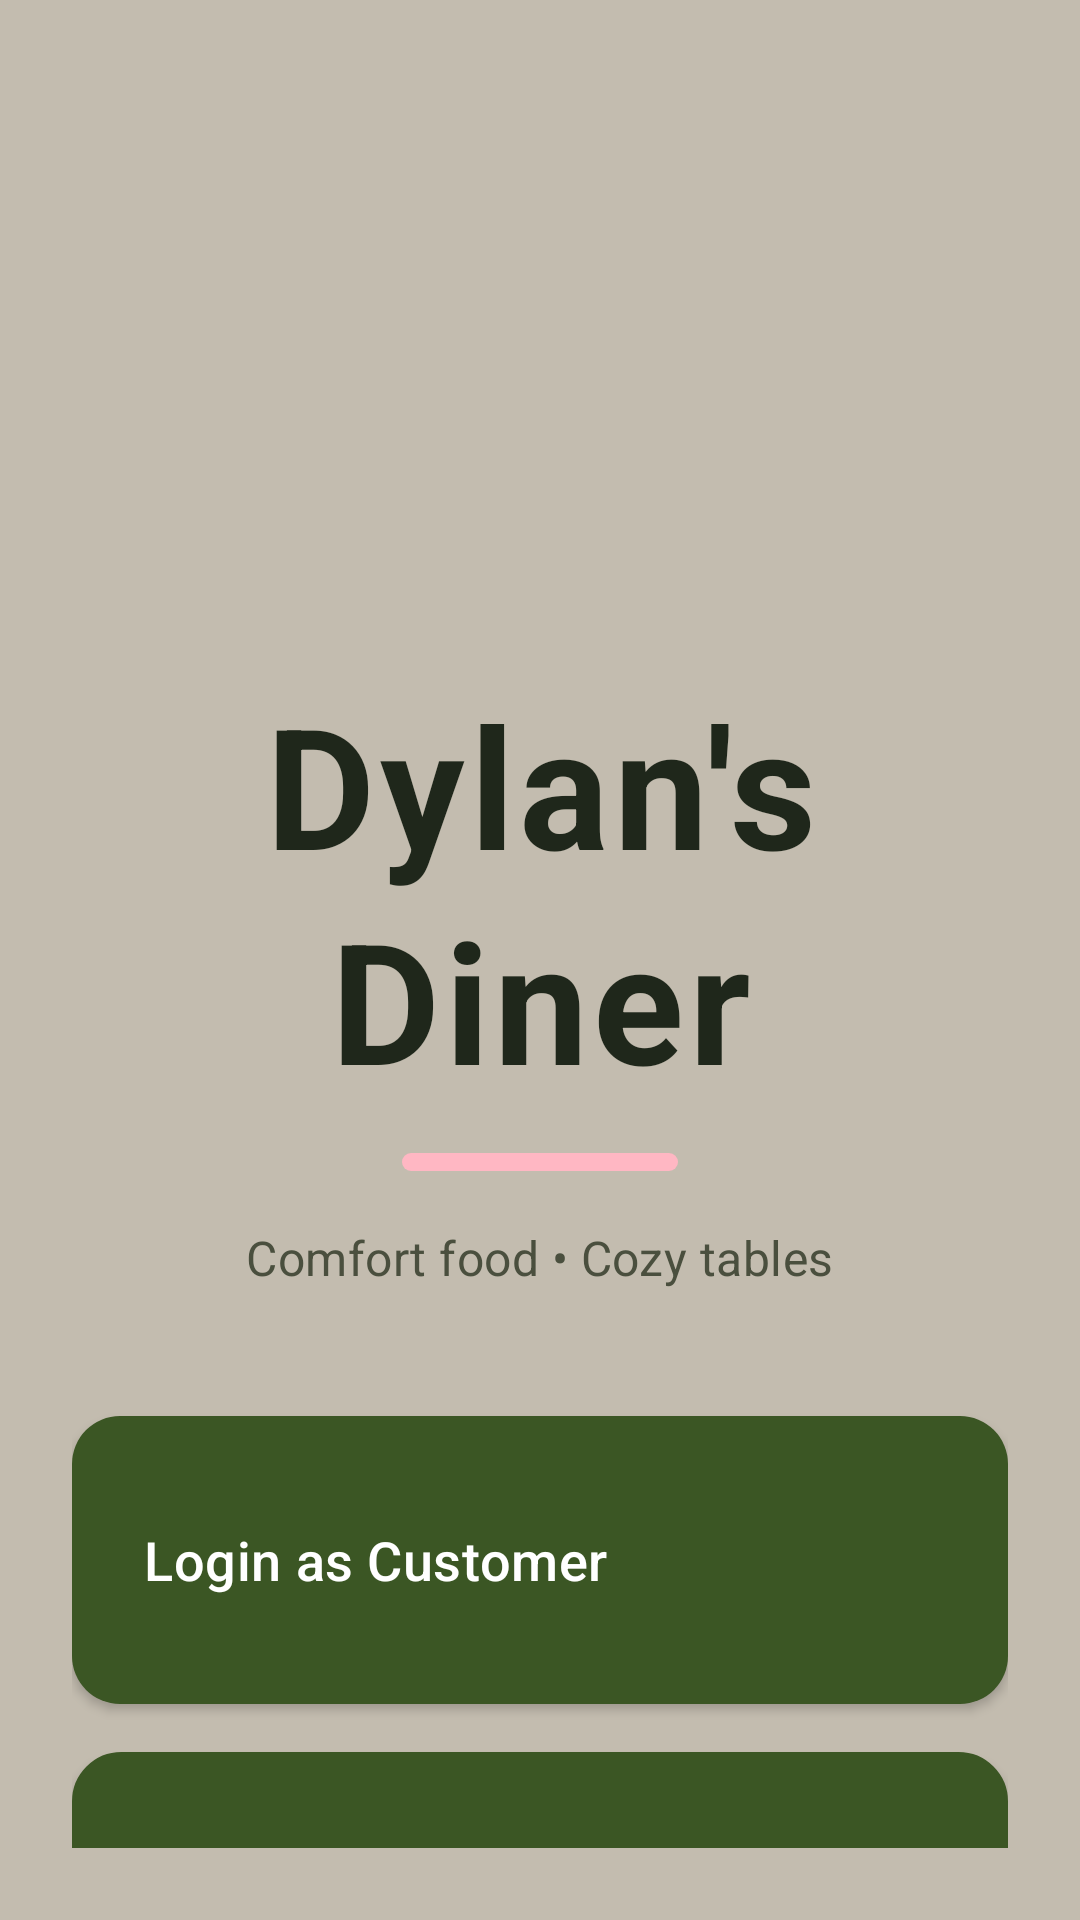

Here is an Android app screen rendered from its layout file. Give the layout XML and the strings, colors and styles it references.
<!-- AndroidManifest.xml: application theme Theme.RestaurantApp -->
<!-- res/layout/activity_home.xml -->
<?xml version="1.0" encoding="utf-8"?>
<LinearLayout xmlns:android="http://schemas.android.com/apk/res/android"
    android:layout_width="match_parent"
    android:layout_height="match_parent"
    xmlns:app="http://schemas.android.com/apk/res-auto"
    android:gravity="top|center_horizontal"
    android:orientation="vertical"
    android:padding="24dp"
    android:background="@color/background">

    <TextView
        android:id="@+id/txtTitle"
        android:layout_width="wrap_content"
        android:layout_height="wrap_content"
        android:layout_marginTop="200dp"
        android:text="@string/restaurant_name"
        android:textSize="56sp"
        android:textStyle="bold"
        android:letterSpacing="0.03"
        android:lineSpacingExtra="6dp"
        android:textColor="@color/textPrimary"
        android:gravity="center"/>

    <View
        android:layout_width="92dp"
        android:layout_height="6dp"
        android:background="@drawable/accent_pill"
        android:layout_marginTop="14dp"
        android:layout_marginBottom="18dp"/>

    <TextView
        android:id="@+id/txtTagline"
        android:layout_width="wrap_content"
        android:layout_height="wrap_content"
        android:text="@string/tagline"
        android:textSize="16sp"
        android:textColor="@color/textSecondary"
        android:letterSpacing="0.01"
        android:layout_marginBottom="42dp"/>

    <com.google.android.material.button.MaterialButton
        android:id="@+id/btnCustomerLogin"
        android:layout_width="match_parent"
        android:layout_height="96dp"
        android:layout_marginBottom="16dp"
        android:text="@string/login_customer"
        android:textColor="@android:color/white"
        android:textAllCaps="false"
        android:textSize="18sp"
        android:letterSpacing="0.01"
        android:paddingStart="24dp"
        android:gravity="center_vertical"
        android:background="@drawable/button_primary"

        app:icon="@drawable/ic_person"
        app:iconTint="@android:color/white"
        app:iconPadding="14dp"
        app:iconGravity="textStart"/>


    <com.google.android.material.button.MaterialButton
        android:id="@+id/btnStaffLogin"
        android:layout_width="match_parent"
        android:layout_height="80dp"
        android:layout_marginBottom="12dp"
        android:text="@string/login_staff"
        android:textColor="@color/textPrimary"
        android:textAllCaps="false"
        android:textSize="16sp"
        android:letterSpacing="0.01"
        android:paddingStart="24dp"
        android:gravity="center_vertical"
        android:background="@drawable/button_ripple"

        app:icon="@drawable/ic_badge"
        app:iconTint="@color/textPrimary"
        app:iconPadding="14dp"
        app:iconGravity="textStart"/>


    <com.google.android.material.button.MaterialButton
        android:id="@+id/btnViewMenu"
        android:layout_width="match_parent"
        android:layout_height="80dp"
        android:layout_marginBottom="12dp"
        android:text="@string/view_menu"
        android:textColor="@color/textPrimary"
        android:textAllCaps="false"
        android:textSize="16sp"
        android:letterSpacing="0.01"
        android:paddingStart="24dp"
        android:gravity="center_vertical"
        android:background="@drawable/button_ripple"

        app:icon="@drawable/ic_restaurant_menu"
        app:iconTint="@color/textPrimary"
        app:iconPadding="14dp"
        app:iconGravity="textStart"/>


    <TextView
        android:layout_width="wrap_content"
        android:layout_height="wrap_content"
        android:text="@string/open"
        android:textSize="14sp"
        android:textColor="@color/textSecondary"
        android:layout_marginTop="38dp"/>

</LinearLayout>
<!-- resources referenced by this layout -->
<resources>
  <color name="background">#C3BCAF</color>
  <color name="textPrimary">@color/charcoal</color>
  <color name="textSecondary">#4A4F3E</color>
  <!-- drawable accent_pill (drawable) -->
  <?xml version="1.0" encoding="utf-8"?>
  <shape xmlns:android="http://schemas.android.com/apk/res/android">
      <solid android:color="@color/accent"/>
      <corners android:radius="99dp"/>
  </shape>
  <!-- drawable button_primary (drawable) -->
  <?xml version="1.0" encoding="utf-8"?>
  <selector xmlns:android="http://schemas.android.com/apk/res/android">
      <item android:state_pressed="true">
          <shape>
              <solid android:color="@color/btnPressed"/>
              <corners android:radius="16dp"/>
          </shape>
      </item>
  
      <item>
          <shape>
              <solid android:color="@color/primary"/>
              <corners android:radius="16dp"/>
          </shape>
      </item>
  </selector>
  <!-- drawable button_ripple (drawable) -->
  <ripple xmlns:android="http://schemas.android.com/apk/res/android"
      android:color="@color/rippleColor">
      <item>
          <shape android:shape="rectangle">
              <solid android:color="@color/surface"/>
              <corners android:radius="16dp"/>
              <stroke android:width="1dp" android:color="@color/divider"/>
          </shape>
      </item>
  </ripple>
  <string name="login_customer">Login as Customer</string>
  <string name="login_staff">Login as Staff</string>
  <string name="open">Open daily • 9am – 9pm</string>
  <string name="restaurant_name">Dylan\'s Diner</string>
  <string name="tagline">Comfort food • Cozy tables</string>
  <string name="view_menu">View Menu</string>
  <style name="Theme.RestaurantApp" parent="Theme.MaterialComponents.DayNight.NoActionBar">
          <item name="colorPrimary">@color/primary</item>
          <item name="colorPrimaryVariant">@color/primaryDark</item>
          <item name="colorOnPrimary">@android:color/white</item>
  
          <item name="colorSecondary">@color/accent</item>
          <item name="colorOnSecondary">@color/jet</item>
  
          <item name="android:windowBackground">@color/background</item>
          <item name="android:statusBarColor">@color/primaryDark</item>
  
          <item name="android:textColorPrimary">@color/textPrimary</item>
          <item name="android:textColorSecondary">@color/textSecondary</item>
          <item name="colorOnBackground">@color/textPrimary</item>
          <item name="colorOnSurface">@color/textPrimary</item>
  
          <item name="android:textViewStyle">@style/CozyTextView</item>
          <item name="android:dropDownListViewStyle">@style/DropDownListViewStyle</item>
  
      </style>
  <color name="charcoal">#1F271B</color>
  <color name="accent">@color/blossom</color>
  <color name="btnPressed">#2F451D</color>
  <color name="primary">@color/olive</color>
  <color name="rippleColor">#22000000</color>
  <color name="surface">#FBF8F0</color>
  <color name="divider">#D7D1B8</color>
  <color name="primaryDark">#2F451D</color>
  <color name="jet">#2A2D34</color>
  <style name="CozyTextView" parent="Widget.AppCompat.TextView">
          <item name="android:textColor">@color/textPrimary</item>
      </style>
  <style name="DropDownListViewStyle" parent="@style/Widget.AppCompat.ListView.DropDown">
          <item name="android:divider">@null</item>
          <item name="android:dividerHeight">0dp</item>
          <item name="android:overScrollMode">never</item>
          <item name="android:listSelector">@android:color/transparent</item>
      </style>
  <color name="blossom">#FFB7C3</color>
  <color name="olive">#3B5624</color>
</resources>
